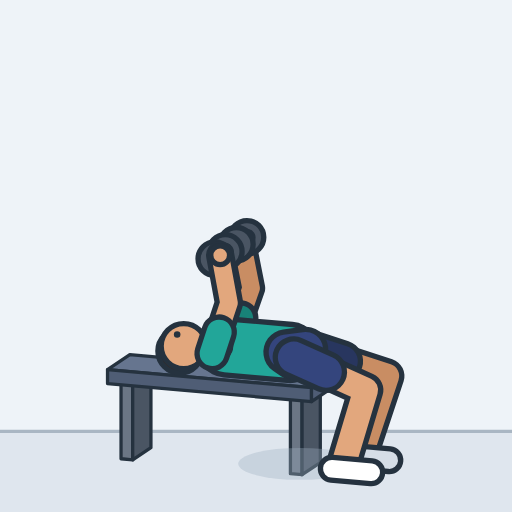
t = 0.00 s
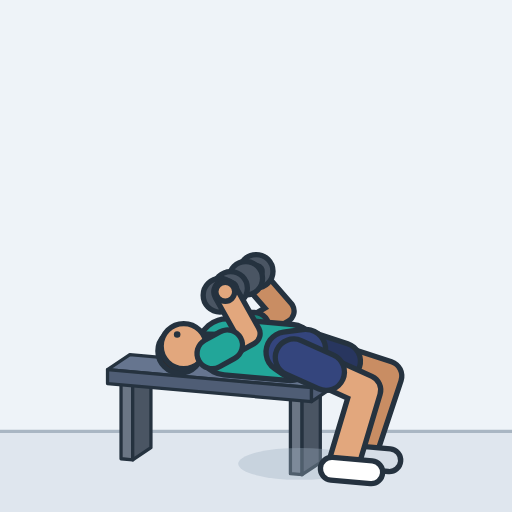
t = 0.40 s
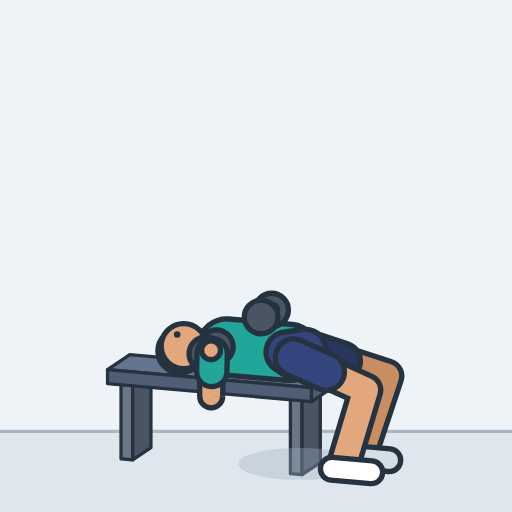
t = 0.79 s
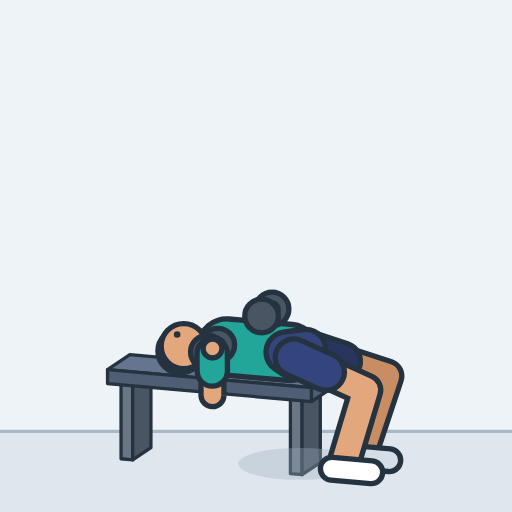
t = 1.21 s
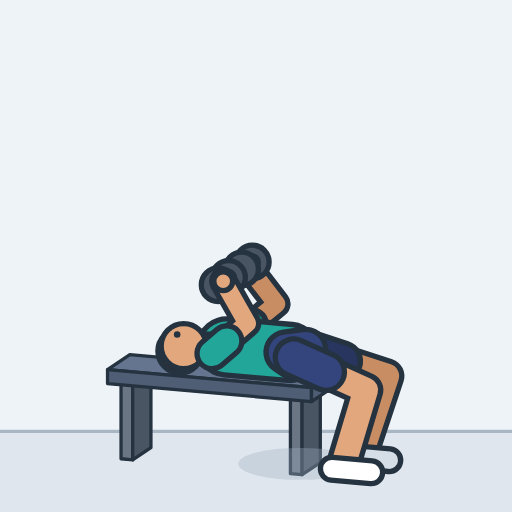
t = 1.60 s
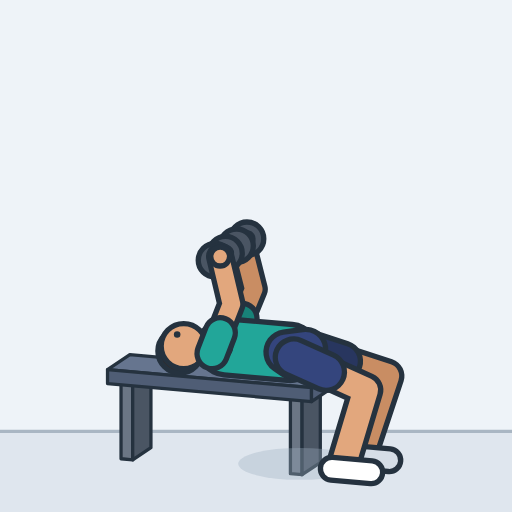
t = 1.84 s

The animated SVG that drew these frames (rendered in a browser with its animation timeline set to each time). Animation: 18 SMIL elements (animate=18); one cycle of 2.40 s, repeats indefinitely.

<svg xmlns="http://www.w3.org/2000/svg" width="260" height="260" viewBox="-125.6 -226.5 250 250" role="img" aria-label="Dumbbell bench press"><style>.s{display:none}@media (prefers-reduced-motion:reduce){.a{display:none}.s{display:inline}}polyline{fill:none;stroke-linecap:round;stroke-linejoin:round}</style><rect x="-125.6" y="-226.5" width="250" height="250" fill="#eef3f8"/><g class="a"><rect x="-125.6" y="-15.9" width="250" height="39.4" fill="#dfe6ee"/><line x1="-125.6" y1="-15.9" x2="124.4" y2="-15.9" stroke="#a9b6c3" stroke-width="1.6"/><polygon points="-57.6,-45.3 -51.9,-44.8 -60.8,-38.9 -66.5,-39.4" fill="#4a5563" stroke="#25323f" stroke-width="1.6" stroke-linejoin="round"/><polygon points="-66.5,-2.5 -60.8,-2 -60.8,-38.9 -66.5,-39.4" fill="#6b7685" stroke="#25323f" stroke-width="1.6" stroke-linejoin="round"/><polygon points="-51.9,-7.9 -60.8,-2 -60.8,-38.9 -51.9,-44.8" fill="#4a5563" stroke="#25323f" stroke-width="1.6" stroke-linejoin="round"/><polygon points="25.1,-38 30.8,-37.5 21.9,-31.6 16.2,-32.1" fill="#4a5563" stroke="#25323f" stroke-width="1.6" stroke-linejoin="round"/><polygon points="16.2,4.8 21.9,5.3 21.9,-31.6 16.2,-32.1" fill="#6b7685" stroke="#25323f" stroke-width="1.6" stroke-linejoin="round"/><polygon points="30.8,-0.6 21.9,5.3 21.9,-31.6 30.8,-37.5" fill="#4a5563" stroke="#25323f" stroke-width="1.6" stroke-linejoin="round"/><polygon points="-62.2,-53.3 37.4,-44.5 26.5,-37.2 -73.1,-46" fill="#66758f" stroke="#25323f" stroke-width="1.6" stroke-linejoin="round"/><polygon points="-73.1,-39.2 26.5,-30.4 26.5,-37.2 -73.1,-46" fill="#4f5d75" stroke="#25323f" stroke-width="1.6" stroke-linejoin="round"/><polygon points="37.4,-37.7 26.5,-30.4 26.5,-37.2 37.4,-44.5" fill="#4f5d75" stroke="#25323f" stroke-width="1.6" stroke-linejoin="round"/><ellipse cx="20.7" cy="0" rx="30" ry="7.8" fill="#9fb0c0" opacity="0.35"></ellipse><defs><polyline id="aarmL" points="-11.8,-60.7 -3,-85.8 -7.6,-108.9"><animate attributeName="points" dur="2.4s" repeatCount="indefinite" values="-11.8,-60.7 -3,-85.8 -7.6,-108.9;-11.8,-60.7 -3,-85.8 -7.6,-108.9;-11.8,-60.7 -2.8,-85.7 -7.6,-108.8;-11.8,-60.7 -2.2,-85.5 -7.6,-108.5;-11.8,-60.7 -1.2,-85 -7.5,-107.9;-11.8,-60.7 0.2,-84.4 -7.4,-106.8;-11.8,-60.7 2.1,-83.4 -7.1,-105.3;-11.8,-60.7 4.3,-82.1 -6.7,-103.2;-11.8,-60.7 6.8,-80.3 -6.1,-100.3;-11.8,-60.7 9.5,-77.9 -4.9,-96.7;-11.8,-60.7 12.4,-74.6 -3,-92.3;-11.8,-60.7 14.5,-69.8 -0.2,-87.3;-11.8,-60.7 14.3,-64.5 2.5,-83.2;-11.8,-60.7 12.3,-59.8 4.3,-80.2;-11.8,-60.7 9.6,-56.1 5.1,-77.9;-11.8,-60.7 7.2,-53.6 5.2,-76.3;-11.8,-60.7 5.3,-51.9 5.1,-75.1;-11.8,-60.7 4.1,-50.8 4.8,-74.3;-11.8,-60.7 3.3,-50.2 4.6,-73.8;-11.8,-60.7 2.9,-49.8 4.5,-73.5;-11.8,-60.7 2.7,-49.7 4.4,-73.4;-11.8,-60.7 2.7,-49.7 4.4,-73.3;-11.8,-60.7 2.7,-49.7 4.4,-73.3;-11.8,-60.7 2.7,-49.7 4.4,-73.3;-11.8,-60.7 2.7,-49.7 4.4,-73.3;-11.8,-60.7 2.7,-49.7 4.4,-73.3;-11.8,-60.7 2.7,-49.7 4.4,-73.3;-11.8,-60.7 2.7,-49.7 4.4,-73.3;-11.8,-60.7 2.7,-49.7 4.5,-73.4;-11.8,-60.7 2.9,-49.9 4.5,-73.5;-11.8,-60.7 3.4,-50.2 4.6,-73.8;-11.8,-60.7 4.1,-50.8 4.8,-74.3;-11.8,-60.7 5.2,-51.7 5,-75;-11.8,-60.7 6.7,-53.2 5.2,-76;-11.8,-60.7 8.8,-55.2 5.2,-77.4;-11.8,-60.7 11.2,-58.1 4.7,-79.2;-11.8,-60.7 13.4,-61.9 3.6,-81.5;-11.8,-60.7 14.7,-66.5 1.6,-84.6;-11.8,-60.7 14.1,-71.2 -1,-88.6;-11.8,-60.7 11.9,-75.3 -3.4,-93.1;-11.8,-60.7 9.4,-78.1 -5,-96.9;-11.8,-60.7 6.9,-80.2 -6,-100.2;-11.8,-60.7 4.6,-81.8 -6.6,-102.8;-11.8,-60.7 2.6,-83.1 -7,-104.8;-11.8,-60.7 0.9,-84 -7.3,-106.3;-11.8,-60.7 -0.6,-84.8 -7.4,-107.4;-11.8,-60.7 -1.7,-85.3 -7.5,-108.2;-11.8,-60.7 -2.4,-85.6 -7.6,-108.6;-11.8,-60.7 -2.8,-85.7 -7.6,-108.8;-11.8,-60.7 -3,-85.8 -7.6,-108.9;-11.8,-60.7 -3,-85.8 -7.6,-108.9;-11.8,-60.7 -3,-85.8 -7.6,-108.9;-11.8,-60.7 -3,-85.8 -7.6,-108.9;-11.8,-60.7 -3,-85.8 -7.6,-108.9;-11.8,-60.7 -3,-85.8 -7.6,-108.9;-11.8,-60.7 -3,-85.8 -7.6,-108.9;-11.8,-60.7 -3,-85.8 -7.6,-108.9;-11.8,-60.7 -3,-85.8 -7.6,-108.9;-11.8,-60.7 -3,-85.8 -7.6,-108.9;-11.8,-60.7 -3,-85.8 -7.6,-108.9;-11.8,-60.7 -3,-85.8 -7.6,-108.9"/></polyline><polyline id="asleeveL" points="-11.8,-60.7 -8.1,-71.2"><animate attributeName="points" dur="2.4s" repeatCount="indefinite" values="-11.8,-60.7 -8.1,-71.2;-11.8,-60.7 -8.1,-71.2;-11.8,-60.7 -8,-71.2;-11.8,-60.7 -7.8,-71.1;-11.8,-60.7 -7.3,-70.9;-11.8,-60.7 -6.7,-70.6;-11.8,-60.7 -6,-70.2;-11.8,-60.7 -5,-69.7;-11.8,-60.7 -4,-68.9;-11.8,-60.7 -2.8,-67.9;-11.8,-60.7 -1.6,-66.6;-11.8,-60.7 -0.8,-64.5;-11.8,-60.7 -0.8,-62.3;-11.8,-60.7 -1.7,-60.3;-11.8,-60.7 -2.8,-58.8;-11.8,-60.7 -3.8,-57.7;-11.8,-60.7 -4.6,-57;-11.8,-60.7 -5.1,-56.5;-11.8,-60.7 -5.5,-56.3;-11.8,-60.7 -5.6,-56.1;-11.8,-60.7 -5.7,-56.1;-11.8,-60.7 -5.7,-56.1;-11.8,-60.7 -5.7,-56.1;-11.8,-60.7 -5.7,-56.1;-11.8,-60.7 -5.7,-56.1;-11.8,-60.7 -5.7,-56.1;-11.8,-60.7 -5.7,-56.1;-11.8,-60.7 -5.7,-56.1;-11.8,-60.7 -5.7,-56.1;-11.8,-60.7 -5.6,-56.2;-11.8,-60.7 -5.4,-56.3;-11.8,-60.7 -5.1,-56.5;-11.8,-60.7 -4.7,-56.9;-11.8,-60.7 -4,-57.5;-11.8,-60.7 -3.1,-58.4;-11.8,-60.7 -2.1,-59.6;-11.8,-60.7 -1.2,-61.2;-11.8,-60.7 -0.7,-63.1;-11.8,-60.7 -0.9,-65.1;-11.8,-60.7 -1.8,-66.8;-11.8,-60.7 -2.9,-68;-11.8,-60.7 -3.9,-68.9;-11.8,-60.7 -4.9,-69.6;-11.8,-60.7 -5.7,-70.1;-11.8,-60.7 -6.5,-70.5;-11.8,-60.7 -7.1,-70.8;-11.8,-60.7 -7.5,-71;-11.8,-60.7 -7.8,-71.1;-11.8,-60.7 -8,-71.2;-11.8,-60.7 -8.1,-71.2;-11.8,-60.7 -8.1,-71.2;-11.8,-60.7 -8.1,-71.2;-11.8,-60.7 -8.1,-71.2;-11.8,-60.7 -8.1,-71.2;-11.8,-60.7 -8.1,-71.2;-11.8,-60.7 -8.1,-71.2;-11.8,-60.7 -8.1,-71.2;-11.8,-60.7 -8.1,-71.2;-11.8,-60.7 -8.1,-71.2;-11.8,-60.7 -8.1,-71.2;-11.8,-60.7 -8.1,-71.2"/></polyline><circle id="ahandL" r="4.6" cx="-7.6" cy="-108.9"><animate attributeName="cx" dur="2.4s" repeatCount="indefinite" values="-7.6;-7.6;-7.6;-7.6;-7.5;-7.4;-7.1;-6.7;-6.1;-4.9;-3;-0.2;2.5;4.3;5.1;5.2;5.1;4.8;4.6;4.5;4.4;4.4;4.4;4.4;4.4;4.4;4.4;4.4;4.5;4.5;4.6;4.8;5;5.2;5.2;4.7;3.6;1.6;-1;-3.4;-5;-6;-6.6;-7;-7.3;-7.4;-7.5;-7.6;-7.6;-7.6;-7.6;-7.6;-7.6;-7.6;-7.6;-7.6;-7.6;-7.6;-7.6;-7.6;-7.6"/><animate attributeName="cy" dur="2.4s" repeatCount="indefinite" values="-108.9;-108.9;-108.8;-108.5;-107.9;-106.8;-105.3;-103.2;-100.3;-96.7;-92.3;-87.3;-83.2;-80.2;-77.9;-76.3;-75.1;-74.3;-73.8;-73.5;-73.4;-73.3;-73.3;-73.3;-73.3;-73.3;-73.3;-73.3;-73.4;-73.5;-73.8;-74.3;-75;-76;-77.4;-79.2;-81.5;-84.6;-88.6;-93.1;-96.9;-100.2;-102.8;-104.8;-106.3;-107.4;-108.2;-108.6;-108.8;-108.9;-108.9;-108.9;-108.9;-108.9;-108.9;-108.9;-108.9;-108.9;-108.9;-108.9;-108.9"/></circle><polyline id="alegL" points="23.6,-55.9 63.3,-42.9 50.9,-5.6"></polyline><polyline id="ashortsL" points="23.6,-55.9 41.4,-50.1"></polyline><polyline id="afootL" points="45.3,-3.5 64.5,-1.8"></polyline><polyline id="atorso" points="16,-54.4 0,-55.8 -15,-57.1"></polyline><polyline id="apelvis" points="23.6,-55.9 14.1,-54.6 17.8,-52"></polyline><polyline id="aneck" points="-18.8,-57.4 -28.2,-57.7"></polyline><circle id="ahair" r="10.8" cx="-37.7" cy="-55.1"></circle><circle id="ahead" r="11" cx="-35.9" cy="-57.5"></circle><circle id="aeyeR" r="1.6" cx="-39.1" cy="-63.2"></circle><polyline id="alegR" points="17.8,-52 53,-36.1 42.1,0.3"></polyline><polyline id="ashortsR" points="17.8,-52 33.6,-44.9"></polyline><polyline id="afootR" points="36.4,2.4 55.7,4.1"></polyline><circle id="adbLa" r="8.2" cx="-5" cy="-110.6"><animate attributeName="cx" dur="2.4s" repeatCount="indefinite" values="-5;-5;-5;-5;-4.9;-4.8;-4.6;-4.2;-3.5;-2.4;-0.5;2.4;5.1;6.8;7.6;7.8;7.6;7.4;7.2;7.1;7;7;7;7;7;7;7;7;7;7.1;7.2;7.4;7.6;7.8;7.7;7.3;6.1;4.2;1.6;-0.8;-2.4;-3.5;-4.1;-4.5;-4.7;-4.9;-5;-5;-5;-5;-5;-5;-5;-5;-5;-5;-5;-5;-5;-5;-5"/><animate attributeName="cy" dur="2.4s" repeatCount="indefinite" values="-110.6;-110.6;-110.5;-110.2;-109.6;-108.5;-107;-104.9;-102;-98.4;-94;-89;-84.9;-81.9;-79.6;-78;-76.8;-76;-75.5;-75.2;-75.1;-75;-75;-75;-75;-75;-75;-75;-75.1;-75.2;-75.5;-76;-76.7;-77.7;-79.1;-80.9;-83.2;-86.3;-90.3;-94.8;-98.6;-101.9;-104.5;-106.5;-108;-109.1;-109.9;-110.3;-110.5;-110.6;-110.6;-110.6;-110.6;-110.6;-110.6;-110.6;-110.6;-110.6;-110.6;-110.6;-110.6"/></circle><polyline id="adbLh" points="-5,-110.6 -10.2,-107.2"><animate attributeName="points" dur="2.4s" repeatCount="indefinite" values="-5,-110.6 -10.2,-107.2;-5,-110.6 -10.2,-107.2;-5,-110.5 -10.2,-107.1;-5,-110.2 -10.1,-106.8;-4.9,-109.6 -10.1,-106.1;-4.8,-108.5 -9.9,-105.1;-4.6,-107 -9.7,-103.6;-4.2,-104.9 -9.3,-101.5;-3.5,-102 -8.6,-98.6;-2.4,-98.4 -7.5,-95;-0.5,-94 -5.6,-90.6;2.4,-89 -2.8,-85.6;5.1,-84.9 -0.1,-81.5;6.8,-81.9 1.7,-78.5;7.6,-79.6 2.5,-76.2;7.8,-78 2.7,-74.6;7.6,-76.8 2.5,-73.4;7.4,-76 2.2,-72.6;7.2,-75.5 2.1,-72.1;7.1,-75.2 1.9,-71.8;7,-75.1 1.9,-71.7;7,-75 1.9,-71.6;7,-75 1.9,-71.6;7,-75 1.9,-71.6;7,-75 1.9,-71.6;7,-75 1.9,-71.6;7,-75 1.9,-71.6;7,-75 1.9,-71.6;7,-75.1 1.9,-71.7;7.1,-75.2 2,-71.8;7.2,-75.5 2.1,-72.1;7.4,-76 2.2,-72.6;7.6,-76.7 2.5,-73.3;7.8,-77.7 2.6,-74.3;7.7,-79.1 2.6,-75.7;7.3,-80.9 2.2,-77.5;6.1,-83.2 1,-79.8;4.2,-86.3 -1,-82.9;1.6,-90.3 -3.6,-86.9;-0.8,-94.8 -6,-91.4;-2.4,-98.6 -7.6,-95.2;-3.5,-101.9 -8.6,-98.4;-4.1,-104.5 -9.2,-101.1;-4.5,-106.5 -9.6,-103.1;-4.7,-108 -9.9,-104.6;-4.9,-109.1 -10,-105.7;-5,-109.9 -10.1,-106.5;-5,-110.3 -10.1,-106.9;-5,-110.5 -10.2,-107.1;-5,-110.6 -10.2,-107.2;-5,-110.6 -10.2,-107.2;-5,-110.6 -10.2,-107.2;-5,-110.6 -10.2,-107.2;-5,-110.6 -10.2,-107.2;-5,-110.6 -10.2,-107.2;-5,-110.6 -10.2,-107.2;-5,-110.6 -10.2,-107.2;-5,-110.6 -10.2,-107.2;-5,-110.6 -10.2,-107.2;-5,-110.6 -10.2,-107.2;-5,-110.6 -10.2,-107.2"/></polyline><circle id="adbLb" r="8.2" cx="-10.2" cy="-107.2"><animate attributeName="cx" dur="2.4s" repeatCount="indefinite" values="-10.2;-10.2;-10.2;-10.1;-10.1;-9.9;-9.7;-9.3;-8.6;-7.5;-5.6;-2.8;-0.1;1.7;2.5;2.7;2.5;2.2;2.1;1.9;1.9;1.9;1.9;1.9;1.9;1.9;1.9;1.9;1.9;2;2.1;2.2;2.5;2.6;2.6;2.2;1;-1;-3.6;-6;-7.6;-8.6;-9.2;-9.6;-9.9;-10;-10.1;-10.1;-10.2;-10.2;-10.2;-10.2;-10.2;-10.2;-10.2;-10.2;-10.2;-10.2;-10.2;-10.2;-10.2"/><animate attributeName="cy" dur="2.4s" repeatCount="indefinite" values="-107.2;-107.2;-107.1;-106.8;-106.1;-105.1;-103.6;-101.5;-98.6;-95;-90.6;-85.6;-81.5;-78.5;-76.2;-74.6;-73.4;-72.6;-72.1;-71.8;-71.7;-71.6;-71.6;-71.6;-71.6;-71.6;-71.6;-71.6;-71.7;-71.8;-72.1;-72.6;-73.3;-74.3;-75.7;-77.5;-79.8;-82.9;-86.9;-91.4;-95.2;-98.4;-101.1;-103.1;-104.6;-105.7;-106.5;-106.9;-107.1;-107.2;-107.2;-107.2;-107.2;-107.2;-107.2;-107.2;-107.2;-107.2;-107.2;-107.2;-107.2"/></circle><circle id="adbRa" r="8.2" cx="-15.6" cy="-103.7"><animate attributeName="cx" dur="2.4s" repeatCount="indefinite" values="-15.6;-15.6;-15.5;-15.5;-15.5;-15.4;-15.3;-15;-14.6;-14;-13;-12.1;-12;-13;-14.6;-16.3;-17.7;-18.8;-19.5;-19.8;-20;-20;-20;-20;-20;-20;-20;-20;-20;-19.8;-19.4;-18.8;-17.8;-16.6;-15.1;-13.6;-12.4;-11.9;-12.3;-13.2;-14;-14.6;-15;-15.2;-15.4;-15.5;-15.5;-15.5;-15.6;-15.6;-15.6;-15.6;-15.6;-15.6;-15.6;-15.6;-15.6;-15.6;-15.6;-15.6;-15.6"/><animate attributeName="cy" dur="2.4s" repeatCount="indefinite" values="-103.7;-103.6;-103.5;-103.2;-102.5;-101.5;-99.9;-97.7;-94.6;-90.7;-85.7;-79.4;-73.6;-68.7;-64.9;-62;-60;-58.6;-57.8;-57.3;-57.1;-57.1;-57.1;-57.1;-57.1;-57.1;-57.1;-57.1;-57.1;-57.4;-57.8;-58.6;-59.8;-61.5;-63.9;-67;-70.9;-75.6;-81.1;-86.6;-91;-94.5;-97.2;-99.4;-101;-102.1;-102.9;-103.3;-103.6;-103.6;-103.7;-103.7;-103.7;-103.7;-103.7;-103.7;-103.7;-103.7;-103.7;-103.7;-103.7"/></circle><polyline id="adbRh" points="-15.6,-103.7 -20.7,-100.2"><animate attributeName="points" dur="2.4s" repeatCount="indefinite" values="-15.6,-103.7 -20.7,-100.2;-15.6,-103.6 -20.7,-100.2;-15.5,-103.5 -20.7,-100.1;-15.5,-103.2 -20.7,-99.8;-15.5,-102.5 -20.6,-99.1;-15.4,-101.5 -20.5,-98.1;-15.3,-99.9 -20.4,-96.5;-15,-97.7 -20.1,-94.2;-14.6,-94.6 -19.7,-91.2;-14,-90.7 -19.1,-87.3;-13,-85.7 -18.2,-82.3;-12.1,-79.4 -17.2,-76;-12,-73.6 -17.2,-70.1;-13,-68.7 -18.1,-65.3;-14.6,-64.9 -19.7,-61.5;-16.3,-62 -21.4,-58.6;-17.7,-60 -22.8,-56.6;-18.8,-58.6 -23.9,-55.2;-19.5,-57.8 -24.6,-54.3;-19.8,-57.3 -25,-53.9;-20,-57.1 -25.1,-53.7;-20,-57.1 -25.2,-53.7;-20,-57.1 -25.2,-53.7;-20,-57.1 -25.2,-53.7;-20,-57.1 -25.2,-53.7;-20,-57.1 -25.2,-53.7;-20,-57.1 -25.2,-53.7;-20,-57.1 -25.2,-53.7;-20,-57.1 -25.1,-53.7;-19.8,-57.4 -24.9,-54;-19.4,-57.8 -24.5,-54.4;-18.8,-58.6 -23.9,-55.2;-17.8,-59.8 -23,-56.4;-16.6,-61.5 -21.7,-58.1;-15.1,-63.9 -20.2,-60.5;-13.6,-67 -18.7,-63.6;-12.4,-70.9 -17.6,-67.5;-11.9,-75.6 -17.1,-72.2;-12.3,-81.1 -17.4,-77.7;-13.2,-86.6 -18.3,-83.1;-14,-91 -19.1,-87.5;-14.6,-94.5 -19.7,-91.1;-15,-97.2 -20.1,-93.8;-15.2,-99.4 -20.3,-96;-15.4,-101 -20.5,-97.5;-15.5,-102.1 -20.6,-98.7;-15.5,-102.9 -20.6,-99.4;-15.5,-103.3 -20.7,-99.9;-15.6,-103.6 -20.7,-100.1;-15.6,-103.6 -20.7,-100.2;-15.6,-103.7 -20.7,-100.2;-15.6,-103.7 -20.7,-100.2;-15.6,-103.7 -20.7,-100.2;-15.6,-103.7 -20.7,-100.2;-15.6,-103.7 -20.7,-100.2;-15.6,-103.7 -20.7,-100.2;-15.6,-103.7 -20.7,-100.2;-15.6,-103.7 -20.7,-100.2;-15.6,-103.7 -20.7,-100.2;-15.6,-103.7 -20.7,-100.2;-15.6,-103.7 -20.7,-100.2"/></polyline><circle id="adbRb" r="8.2" cx="-20.7" cy="-100.2"><animate attributeName="cx" dur="2.4s" repeatCount="indefinite" values="-20.7;-20.7;-20.7;-20.7;-20.6;-20.5;-20.4;-20.1;-19.7;-19.1;-18.2;-17.2;-17.2;-18.1;-19.7;-21.4;-22.8;-23.9;-24.6;-25;-25.1;-25.2;-25.2;-25.2;-25.2;-25.2;-25.2;-25.2;-25.1;-24.9;-24.5;-23.9;-23;-21.7;-20.2;-18.7;-17.6;-17.1;-17.4;-18.3;-19.1;-19.7;-20.1;-20.3;-20.5;-20.6;-20.6;-20.7;-20.7;-20.7;-20.7;-20.7;-20.7;-20.7;-20.7;-20.7;-20.7;-20.7;-20.7;-20.7;-20.7"/><animate attributeName="cy" dur="2.4s" repeatCount="indefinite" values="-100.2;-100.2;-100.1;-99.8;-99.1;-98.1;-96.5;-94.2;-91.2;-87.3;-82.3;-76;-70.1;-65.3;-61.5;-58.6;-56.6;-55.2;-54.3;-53.9;-53.7;-53.7;-53.7;-53.7;-53.7;-53.7;-53.7;-53.7;-53.7;-54;-54.4;-55.2;-56.4;-58.1;-60.5;-63.6;-67.5;-72.2;-77.7;-83.1;-87.5;-91.1;-93.8;-96;-97.5;-98.7;-99.4;-99.9;-100.1;-100.2;-100.2;-100.2;-100.2;-100.2;-100.2;-100.2;-100.2;-100.2;-100.2;-100.2;-100.2"/></circle><polyline id="aarmR" points="-22,-53.9 -13.8,-78.6 -18.1,-101.9"><animate attributeName="points" dur="2.4s" repeatCount="indefinite" values="-22,-53.9 -13.8,-78.6 -18.1,-101.9;-22,-53.9 -13.8,-78.6 -18.1,-101.9;-22,-53.9 -13.6,-78.5 -18.1,-101.8;-22,-53.9 -13.1,-78.3 -18.1,-101.5;-22,-53.9 -12.2,-77.7 -18.1,-100.8;-22,-53.9 -11,-76.9 -18,-99.8;-22,-53.9 -9.5,-75.7 -17.8,-98.2;-22,-53.9 -7.9,-74 -17.6,-95.9;-22,-53.9 -6.2,-71.7 -17.2,-92.9;-22,-53.9 -4.9,-68.4 -16.5,-89;-22,-53.9 -4.2,-63.6 -15.6,-84;-22,-53.9 -5.3,-56.7 -14.7,-77.7;-22,-53.9 -8.4,-49.4 -14.6,-71.8;-22,-53.9 -12.3,-43.4 -15.6,-67;-22,-53.9 -15.8,-39.2 -17.1,-63.2;-22,-53.9 -18.5,-36.5 -18.8,-60.3;-22,-53.9 -20.2,-34.9 -20.3,-58.3;-22,-53.9 -21.4,-33.9 -21.3,-56.9;-22,-53.9 -22,-33.3 -22,-56;-22,-53.9 -22.4,-33.1 -22.4,-55.6;-22,-53.9 -22.5,-32.9 -22.6,-55.4;-22,-53.9 -22.5,-32.9 -22.6,-55.4;-22,-53.9 -22.5,-32.9 -22.6,-55.4;-22,-53.9 -22.5,-32.9 -22.6,-55.4;-22,-53.9 -22.5,-32.9 -22.6,-55.4;-22,-53.9 -22.5,-32.9 -22.6,-55.4;-22,-53.9 -22.5,-32.9 -22.6,-55.4;-22,-53.9 -22.5,-32.9 -22.6,-55.4;-22,-53.9 -22.5,-33 -22.5,-55.4;-22,-53.9 -22.3,-33.1 -22.4,-55.7;-22,-53.9 -22,-33.4 -22,-56.1;-22,-53.9 -21.4,-33.9 -21.3,-56.9;-22,-53.9 -20.4,-34.8 -20.4,-58.1;-22,-53.9 -18.9,-36.1 -19.2,-59.8;-22,-53.9 -16.7,-38.2 -17.7,-62.2;-22,-53.9 -13.9,-41.4 -16.2,-65.3;-22,-53.9 -10.5,-46 -15,-69.2;-22,-53.9 -7.1,-52 -14.5,-73.9;-22,-53.9 -4.8,-58.6 -14.9,-79.4;-22,-53.9 -4.3,-64.5 -15.8,-84.8;-22,-53.9 -4.9,-68.6 -16.6,-89.2;-22,-53.9 -6.2,-71.5 -17.1,-92.8;-22,-53.9 -7.6,-73.7 -17.5,-95.5;-22,-53.9 -9.1,-75.3 -17.8,-97.7;-22,-53.9 -10.4,-76.5 -17.9,-99.3;-22,-53.9 -11.6,-77.4 -18,-100.4;-22,-53.9 -12.6,-78 -18.1,-101.2;-22,-53.9 -13.3,-78.4 -18.1,-101.6;-22,-53.9 -13.6,-78.6 -18.1,-101.8;-22,-53.9 -13.8,-78.6 -18.1,-101.9;-22,-53.9 -13.8,-78.6 -18.1,-101.9;-22,-53.9 -13.8,-78.6 -18.1,-101.9;-22,-53.9 -13.8,-78.6 -18.1,-101.9;-22,-53.9 -13.8,-78.6 -18.1,-101.9;-22,-53.9 -13.8,-78.6 -18.1,-101.9;-22,-53.9 -13.8,-78.6 -18.1,-101.9;-22,-53.9 -13.8,-78.6 -18.1,-101.9;-22,-53.9 -13.8,-78.6 -18.1,-101.9;-22,-53.9 -13.8,-78.6 -18.1,-101.9;-22,-53.9 -13.8,-78.6 -18.1,-101.9;-22,-53.9 -13.8,-78.6 -18.1,-101.9"/></polyline><polyline id="asleeveR" points="-22,-53.9 -18.6,-64.3"><animate attributeName="points" dur="2.4s" repeatCount="indefinite" values="-22,-53.9 -18.6,-64.3;-22,-53.9 -18.6,-64.3;-22,-53.9 -18.5,-64.2;-22,-53.9 -18.3,-64.1;-22,-53.9 -17.9,-63.9;-22,-53.9 -17.4,-63.5;-22,-53.9 -16.8,-63;-22,-53.9 -16.1,-62.3;-22,-53.9 -15.4,-61.3;-22,-53.9 -14.8,-60;-22,-53.9 -14.6,-58;-22,-53.9 -15,-55;-22,-53.9 -16.3,-52;-22,-53.9 -18,-49.5;-22,-53.9 -19.4,-47.7;-22,-53.9 -20.5,-46.6;-22,-53.9 -21.3,-45.9;-22,-53.9 -21.8,-45.5;-22,-53.9 -22,-45.2;-22,-53.9 -22.2,-45.1;-22,-53.9 -22.2,-45.1;-22,-53.9 -22.3,-45.1;-22,-53.9 -22.3,-45.1;-22,-53.9 -22.3,-45.1;-22,-53.9 -22.3,-45.1;-22,-53.9 -22.3,-45.1;-22,-53.9 -22.3,-45.1;-22,-53.9 -22.3,-45.1;-22,-53.9 -22.2,-45.1;-22,-53.9 -22.2,-45.1;-22,-53.9 -22,-45.3;-22,-53.9 -21.8,-45.5;-22,-53.9 -21.3,-45.8;-22,-53.9 -20.7,-46.4;-22,-53.9 -19.8,-47.3;-22,-53.9 -18.6,-48.6;-22,-53.9 -17.2,-50.6;-22,-53.9 -15.8,-53.1;-22,-53.9 -14.8,-55.9;-22,-53.9 -14.6,-58.3;-22,-53.9 -14.9,-60;-22,-53.9 -15.4,-61.3;-22,-53.9 -16,-62.2;-22,-53.9 -16.6,-62.9;-22,-53.9 -17.2,-63.4;-22,-53.9 -17.7,-63.7;-22,-53.9 -18.1,-64;-22,-53.9 -18.4,-64.2;-22,-53.9 -18.5,-64.2;-22,-53.9 -18.6,-64.3;-22,-53.9 -18.6,-64.3;-22,-53.9 -18.6,-64.3;-22,-53.9 -18.6,-64.3;-22,-53.9 -18.6,-64.3;-22,-53.9 -18.6,-64.3;-22,-53.9 -18.6,-64.3;-22,-53.9 -18.6,-64.3;-22,-53.9 -18.6,-64.3;-22,-53.9 -18.6,-64.3;-22,-53.9 -18.6,-64.3;-22,-53.9 -18.6,-64.3"/></polyline><circle id="ahandR" r="4.6" cx="-18.1" cy="-101.9"><animate attributeName="cx" dur="2.4s" repeatCount="indefinite" values="-18.1;-18.1;-18.1;-18.1;-18.1;-18;-17.8;-17.6;-17.2;-16.5;-15.6;-14.7;-14.6;-15.6;-17.1;-18.8;-20.3;-21.3;-22;-22.4;-22.6;-22.6;-22.6;-22.6;-22.6;-22.6;-22.6;-22.6;-22.5;-22.4;-22;-21.3;-20.4;-19.2;-17.7;-16.2;-15;-14.5;-14.9;-15.8;-16.6;-17.1;-17.5;-17.8;-17.9;-18;-18.1;-18.1;-18.1;-18.1;-18.1;-18.1;-18.1;-18.1;-18.1;-18.1;-18.1;-18.1;-18.1;-18.1;-18.1"/><animate attributeName="cy" dur="2.4s" repeatCount="indefinite" values="-101.9;-101.9;-101.8;-101.5;-100.8;-99.8;-98.2;-95.9;-92.9;-89;-84;-77.7;-71.8;-67;-63.2;-60.3;-58.3;-56.9;-56;-55.6;-55.4;-55.4;-55.4;-55.4;-55.4;-55.4;-55.4;-55.4;-55.4;-55.7;-56.1;-56.9;-58.1;-59.8;-62.2;-65.3;-69.2;-73.9;-79.4;-84.8;-89.2;-92.8;-95.5;-97.7;-99.3;-100.4;-101.2;-101.6;-101.8;-101.9;-101.9;-101.9;-101.9;-101.9;-101.9;-101.9;-101.9;-101.9;-101.9;-101.9;-101.9"/></circle></defs><use href="#aarmL" stroke="#25323f" stroke-width="13.8"/><use href="#aarmL" stroke="#c98d63" stroke-width="8.6"/><use href="#asleeveL" stroke="#25323f" stroke-width="17.4"/><use href="#asleeveL" stroke="#188278" stroke-width="12.2"/><use href="#ahandL" fill="#c98d63" stroke="#25323f" stroke-width="2.6"/><use href="#alegL" stroke="#25323f" stroke-width="17.2"/><use href="#alegL" stroke="#c98d63" stroke-width="12"/><use href="#ashortsL" stroke="#25323f" stroke-width="20.6"/><use href="#ashortsL" stroke="#28365f" stroke-width="15.4"/><use href="#afootL" stroke="#25323f" stroke-width="13.7"/><use href="#afootL" stroke="#d5dde6" stroke-width="8.5"/><use href="#atorso" stroke="#25323f" stroke-width="30"/><use href="#atorso" stroke="#22a699" stroke-width="24.8"/><use href="#apelvis" stroke="#25323f" stroke-width="22.2"/><use href="#apelvis" stroke="#34457d" stroke-width="17"/><use href="#aneck" stroke="#25323f" stroke-width="14.2"/><use href="#aneck" stroke="#e2a77d" stroke-width="9"/><use href="#ahair" fill="#3a2a22" stroke="#25323f" stroke-width="2.6"/><use href="#ahead" fill="#e2a77d" stroke="#25323f" stroke-width="2.6"/><use href="#aeyeR" fill="#25323f"/><use href="#alegR" stroke="#25323f" stroke-width="17.2"/><use href="#alegR" stroke="#e2a77d" stroke-width="12"/><use href="#ashortsR" stroke="#25323f" stroke-width="20.6"/><use href="#ashortsR" stroke="#34457d" stroke-width="15.4"/><use href="#afootR" stroke="#25323f" stroke-width="13.7"/><use href="#afootR" stroke="#ffffff" stroke-width="8.5"/><use href="#adbLa" fill="#4a5563" stroke="#25323f" stroke-width="2.6"/><use href="#adbLh" stroke="#25323f" stroke-width="8.4"/><use href="#adbLh" stroke="#6b7685" stroke-width="3.2"/><use href="#adbLb" fill="#4a5563" stroke="#25323f" stroke-width="2.6"/><use href="#adbRa" fill="#4a5563" stroke="#25323f" stroke-width="2.6"/><use href="#adbRh" stroke="#25323f" stroke-width="8.4"/><use href="#adbRh" stroke="#6b7685" stroke-width="3.2"/><use href="#adbRb" fill="#4a5563" stroke="#25323f" stroke-width="2.6"/><use href="#aarmR" stroke="#25323f" stroke-width="13.8"/><use href="#aarmR" stroke="#e2a77d" stroke-width="8.6"/><use href="#asleeveR" stroke="#25323f" stroke-width="17.4"/><use href="#asleeveR" stroke="#22a699" stroke-width="12.2"/><use href="#ahandR" fill="#e2a77d" stroke="#25323f" stroke-width="2.6"/></g><g class="s"><rect x="-125.6" y="-15.9" width="250" height="39.4" fill="#dfe6ee"/><line x1="-125.6" y1="-15.9" x2="124.4" y2="-15.9" stroke="#a9b6c3" stroke-width="1.6"/><polygon points="-57.6,-45.3 -51.9,-44.8 -60.8,-38.9 -66.5,-39.4" fill="#4a5563" stroke="#25323f" stroke-width="1.6" stroke-linejoin="round"/><polygon points="-66.5,-2.5 -60.8,-2 -60.8,-38.9 -66.5,-39.4" fill="#6b7685" stroke="#25323f" stroke-width="1.6" stroke-linejoin="round"/><polygon points="-51.9,-7.9 -60.8,-2 -60.8,-38.9 -51.9,-44.8" fill="#4a5563" stroke="#25323f" stroke-width="1.6" stroke-linejoin="round"/><polygon points="25.1,-38 30.8,-37.5 21.9,-31.6 16.2,-32.1" fill="#4a5563" stroke="#25323f" stroke-width="1.6" stroke-linejoin="round"/><polygon points="16.2,4.8 21.9,5.3 21.9,-31.6 16.2,-32.1" fill="#6b7685" stroke="#25323f" stroke-width="1.6" stroke-linejoin="round"/><polygon points="30.8,-0.6 21.9,5.3 21.9,-31.6 30.8,-37.5" fill="#4a5563" stroke="#25323f" stroke-width="1.6" stroke-linejoin="round"/><polygon points="-62.2,-53.3 37.4,-44.5 26.5,-37.2 -73.1,-46" fill="#66758f" stroke="#25323f" stroke-width="1.6" stroke-linejoin="round"/><polygon points="-73.1,-39.2 26.5,-30.4 26.5,-37.2 -73.1,-46" fill="#4f5d75" stroke="#25323f" stroke-width="1.6" stroke-linejoin="round"/><polygon points="37.4,-37.7 26.5,-30.4 26.5,-37.2 37.4,-44.5" fill="#4f5d75" stroke="#25323f" stroke-width="1.6" stroke-linejoin="round"/><ellipse cx="20.7" cy="0" rx="30" ry="7.8" fill="#9fb0c0" opacity="0.35"></ellipse><defs><polyline id="sarmL" points="-11.8,-60.7 2.7,-49.7 4.4,-73.3"></polyline><polyline id="ssleeveL" points="-11.8,-60.7 -5.7,-56.1"></polyline><circle id="shandL" r="4.6" cx="4.4" cy="-73.3"></circle><polyline id="slegL" points="23.6,-55.9 63.3,-42.9 50.9,-5.6"></polyline><polyline id="sshortsL" points="23.6,-55.9 41.4,-50.1"></polyline><polyline id="sfootL" points="45.3,-3.5 64.5,-1.8"></polyline><polyline id="storso" points="16,-54.4 0,-55.8 -15,-57.1"></polyline><polyline id="spelvis" points="23.6,-55.9 14.1,-54.6 17.8,-52"></polyline><polyline id="sneck" points="-18.8,-57.4 -28.2,-57.7"></polyline><circle id="shair" r="10.8" cx="-37.7" cy="-55.1"></circle><circle id="shead" r="11" cx="-35.9" cy="-57.5"></circle><circle id="seyeR" r="1.6" cx="-39.1" cy="-63.2"></circle><polyline id="slegR" points="17.8,-52 53,-36.1 42.1,0.3"></polyline><polyline id="sshortsR" points="17.8,-52 33.6,-44.9"></polyline><polyline id="sfootR" points="36.4,2.4 55.7,4.1"></polyline><circle id="sdbLa" r="8.2" cx="7" cy="-75"></circle><polyline id="sdbLh" points="7,-75 1.9,-71.6"></polyline><circle id="sdbLb" r="8.2" cx="1.9" cy="-71.6"></circle><circle id="sdbRa" r="8.2" cx="-20" cy="-57.1"></circle><polyline id="sdbRh" points="-20,-57.1 -25.2,-53.7"></polyline><circle id="sdbRb" r="8.2" cx="-25.2" cy="-53.7"></circle><polyline id="sarmR" points="-22,-53.9 -22.5,-32.9 -22.6,-55.4"></polyline><polyline id="ssleeveR" points="-22,-53.9 -22.3,-45.1"></polyline><circle id="shandR" r="4.6" cx="-22.6" cy="-55.4"></circle></defs><use href="#sarmL" stroke="#25323f" stroke-width="13.8"/><use href="#sarmL" stroke="#c98d63" stroke-width="8.6"/><use href="#ssleeveL" stroke="#25323f" stroke-width="17.4"/><use href="#ssleeveL" stroke="#188278" stroke-width="12.2"/><use href="#shandL" fill="#c98d63" stroke="#25323f" stroke-width="2.6"/><use href="#slegL" stroke="#25323f" stroke-width="17.2"/><use href="#slegL" stroke="#c98d63" stroke-width="12"/><use href="#sshortsL" stroke="#25323f" stroke-width="20.6"/><use href="#sshortsL" stroke="#28365f" stroke-width="15.4"/><use href="#sfootL" stroke="#25323f" stroke-width="13.7"/><use href="#sfootL" stroke="#d5dde6" stroke-width="8.5"/><use href="#storso" stroke="#25323f" stroke-width="30"/><use href="#storso" stroke="#22a699" stroke-width="24.8"/><use href="#spelvis" stroke="#25323f" stroke-width="22.2"/><use href="#spelvis" stroke="#34457d" stroke-width="17"/><use href="#sneck" stroke="#25323f" stroke-width="14.2"/><use href="#sneck" stroke="#e2a77d" stroke-width="9"/><use href="#shair" fill="#3a2a22" stroke="#25323f" stroke-width="2.6"/><use href="#shead" fill="#e2a77d" stroke="#25323f" stroke-width="2.6"/><use href="#seyeR" fill="#25323f"/><use href="#slegR" stroke="#25323f" stroke-width="17.2"/><use href="#slegR" stroke="#e2a77d" stroke-width="12"/><use href="#sshortsR" stroke="#25323f" stroke-width="20.6"/><use href="#sshortsR" stroke="#34457d" stroke-width="15.4"/><use href="#sfootR" stroke="#25323f" stroke-width="13.7"/><use href="#sfootR" stroke="#ffffff" stroke-width="8.5"/><use href="#sdbLa" fill="#4a5563" stroke="#25323f" stroke-width="2.6"/><use href="#sdbLh" stroke="#25323f" stroke-width="8.4"/><use href="#sdbLh" stroke="#6b7685" stroke-width="3.2"/><use href="#sdbLb" fill="#4a5563" stroke="#25323f" stroke-width="2.6"/><use href="#sdbRa" fill="#4a5563" stroke="#25323f" stroke-width="2.6"/><use href="#sdbRh" stroke="#25323f" stroke-width="8.4"/><use href="#sdbRh" stroke="#6b7685" stroke-width="3.2"/><use href="#sdbRb" fill="#4a5563" stroke="#25323f" stroke-width="2.6"/><use href="#sarmR" stroke="#25323f" stroke-width="13.8"/><use href="#sarmR" stroke="#e2a77d" stroke-width="8.6"/><use href="#ssleeveR" stroke="#25323f" stroke-width="17.4"/><use href="#ssleeveR" stroke="#22a699" stroke-width="12.2"/><use href="#shandR" fill="#e2a77d" stroke="#25323f" stroke-width="2.6"/></g></svg>
